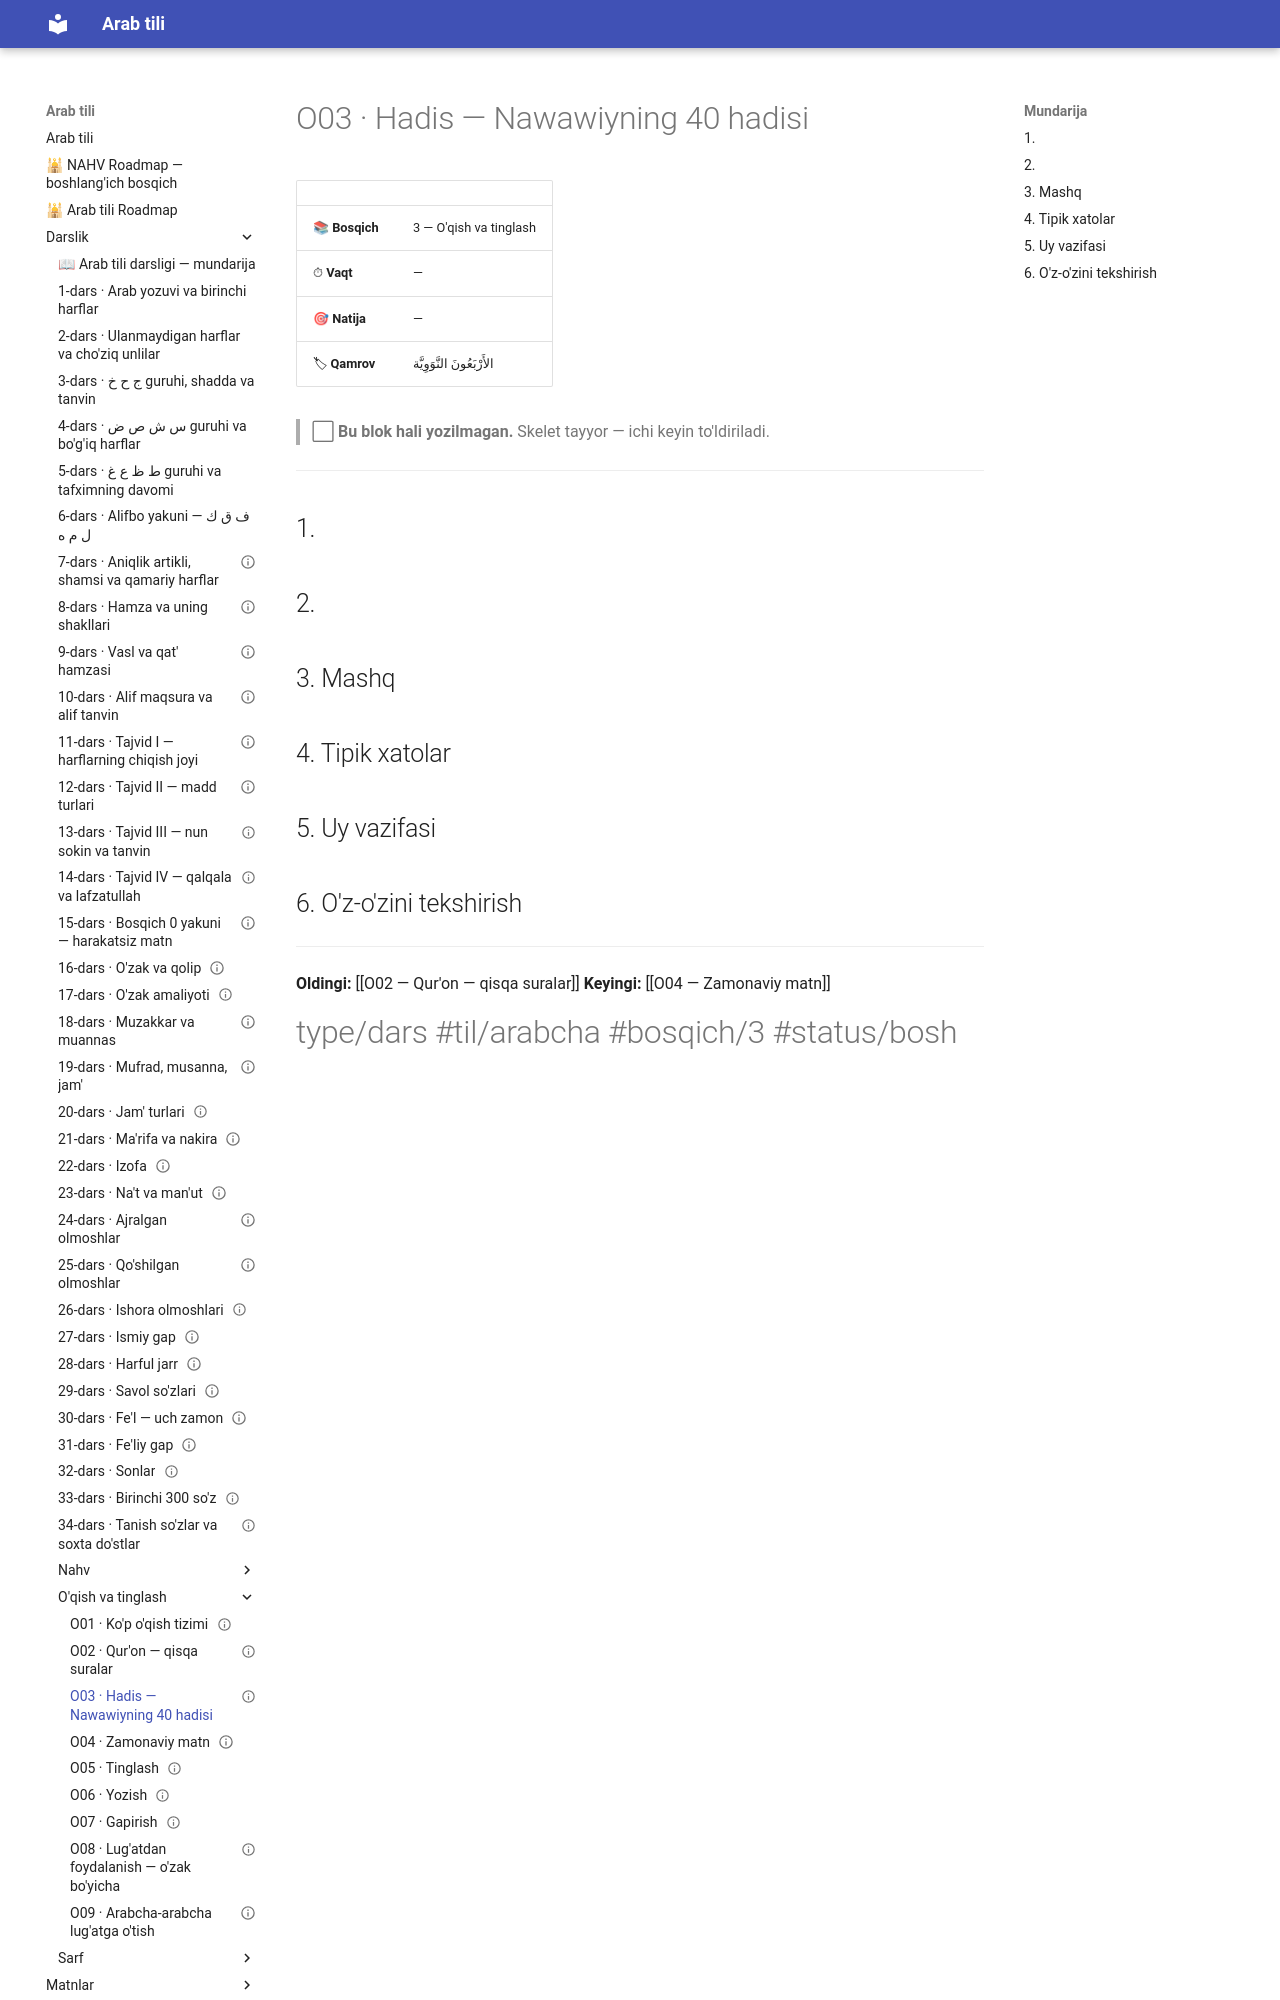

repository: AbdullohFlutterDeveloper/arab-tili-sayt · page: Darslik/O'qish va tinglash/O03 — Hadis — Nawawiyning 40 hadisi/index.html · generator: mkdocs

---
cssclasses:
  - arabcha
status: bo'sh
---

# O03 · Hadis — Nawawiyning 40 hadisi

| | |
|---|---|
| 📚 **Bosqich** | 3 — O'qish va tinglash |
| ⏱ **Vaqt** | — |
| 🎯 **Natija** | — |
| 🏷 **Qamrov** | <span class="ar">الأَرْبَعُونَ النَّوَوِيَّة</span> |

> ⬜ **Bu blok hali yozilmagan.** Skelet tayyor — ichi keyin to'ldiriladi.

---

## 1. 

## 2. 

## 3. Mashq

## 4. Tipik xatolar

## 5. Uy vazifasi
